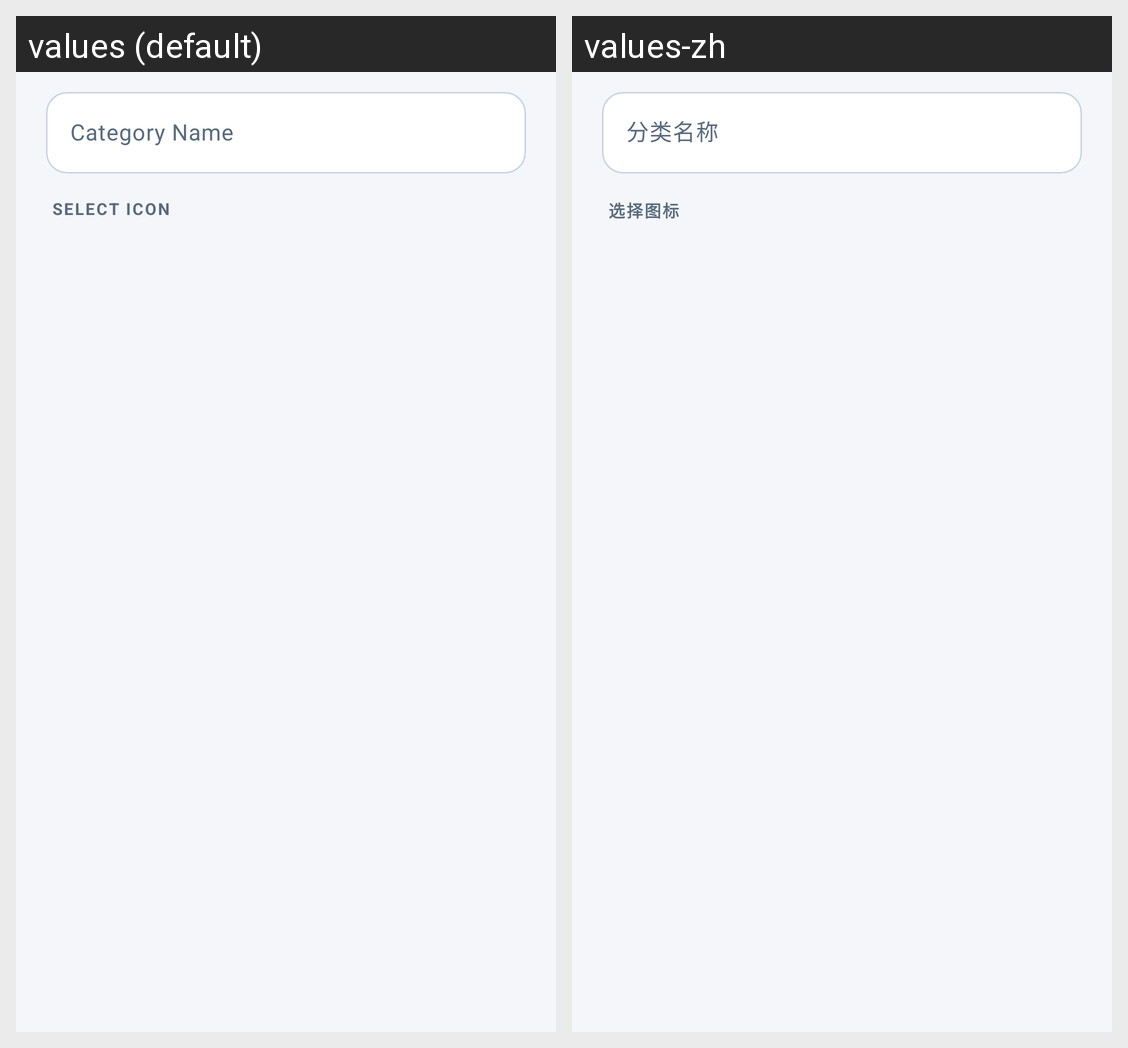

For this localized Android screen grid, give each drawn string resource with its value in every locale shown.
Android screen res/layout/dialog_category.xml rendered under 2 locales, left to right: values (default), values-zh. Device: Nexus 5 (rendered at 1080×1920; each locale shown at half size, 540×960, under a caption strip naming it); theme Theme.PasswordDisk.
Strings drawn on this screen, with the default value and each locale's value (text and hints the layout hard-codes, and strings that could not be matched under every locale, appear in the picture but are not listed):

category_name_hint
  values: Category Name
  values-zh: 分类名称

select_icon
  values: Select Icon
  values-zh: 选择图标
